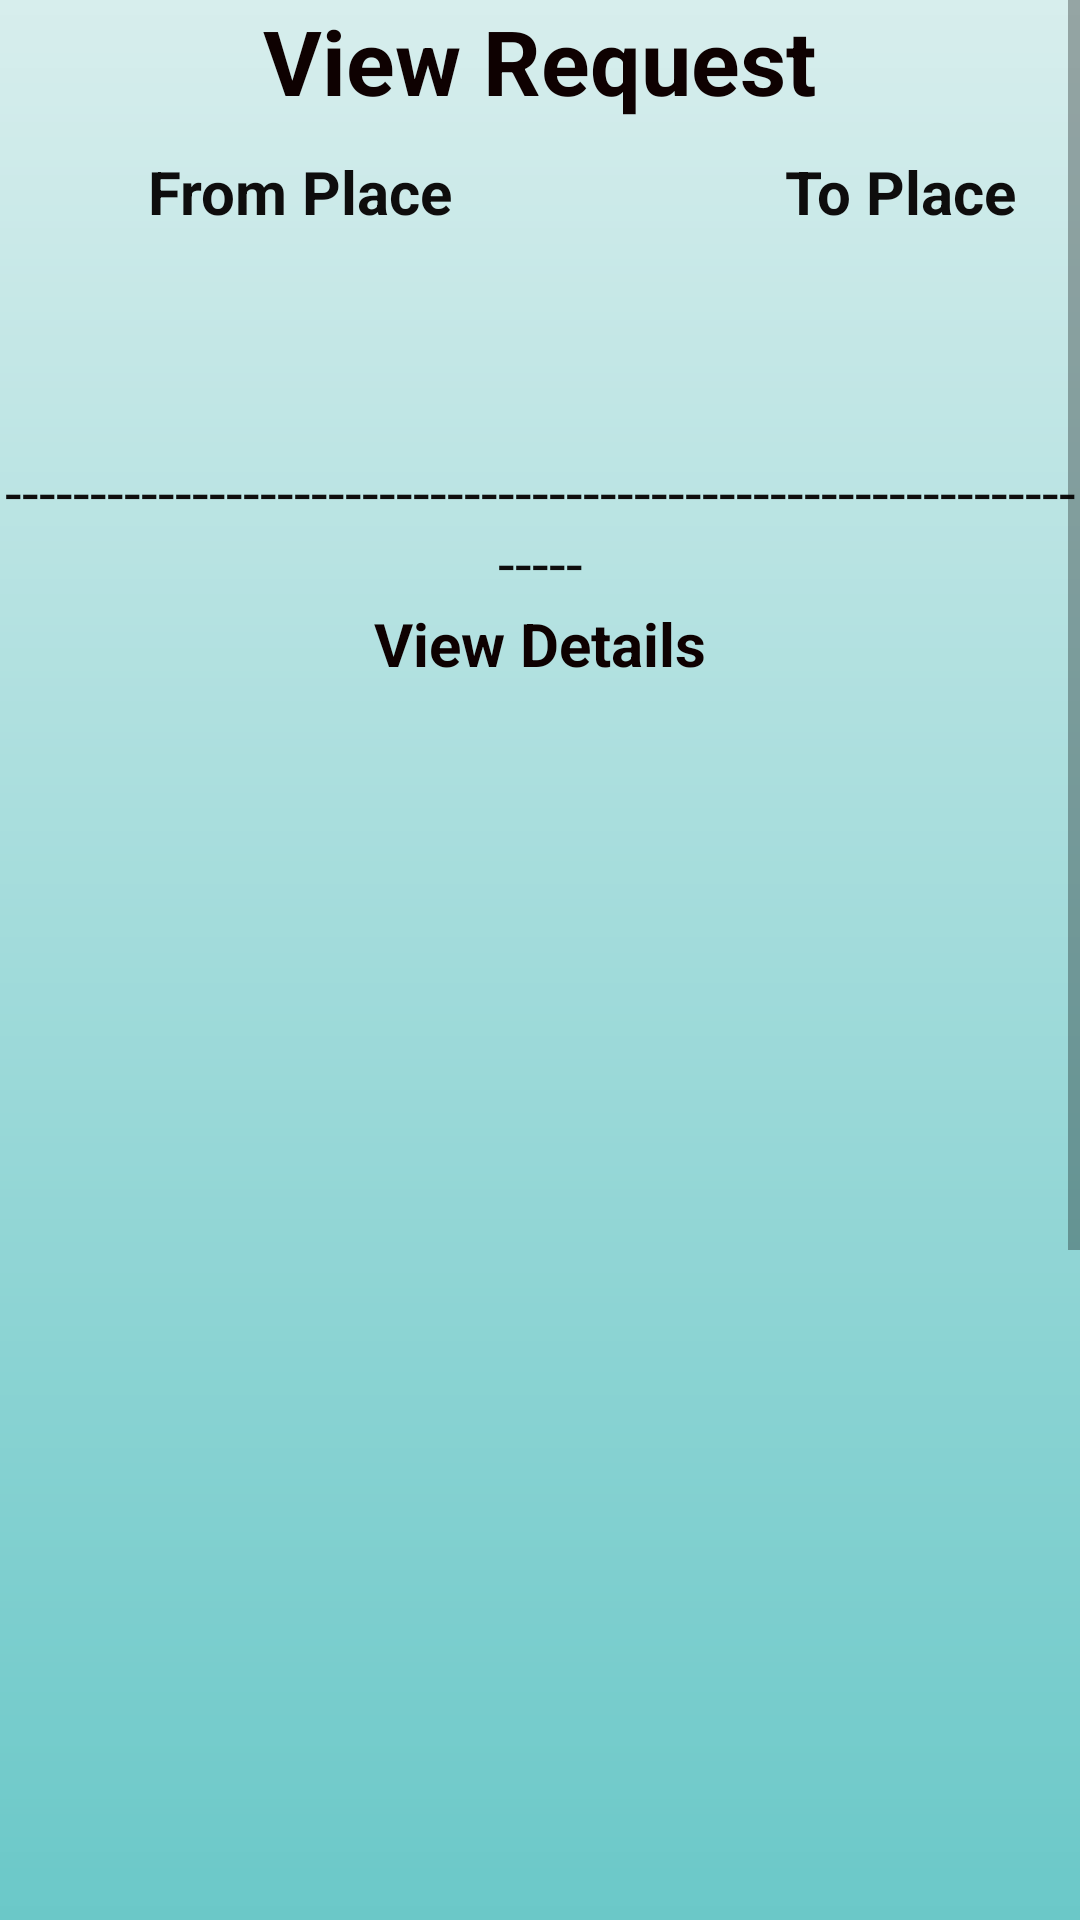

Layout XML and referenced resources for this Android screen:
<!-- AndroidManifest.xml: application theme Theme.Metrostation -->
<!-- res/layout/activity_userviewrequest.xml -->
<?xml version="1.0" encoding="utf-8"?>
<LinearLayout xmlns:android="http://schemas.android.com/apk/res/android"
    xmlns:app="http://schemas.android.com/apk/res-auto"
    xmlns:tools="http://schemas.android.com/tools"
    android:layout_width="match_parent"
    android:layout_height="match_parent"
    android:background="@drawable/meback"
    android:orientation="vertical"
    android:gravity="center"
    tools:context=".Userviewrequest">
    <ScrollView
        android:layout_width="match_parent"
        android:layout_height="match_parent"
        android:layout_gravity="center">

        <LinearLayout
            android:layout_width="match_parent"
            android:layout_height="wrap_content"
            android:gravity="center"
            android:orientation="vertical" >

    <TextView
        android:id="@+id/textView6"
        android:layout_width="wrap_content"
        android:layout_height="wrap_content"
        android:layout_gravity="center"
        android:text="View Request"
        android:textStyle="bold"
        android:textColor="#0E0101"
        android:textSize="30dp" />


    <TableRow
        android:layout_width="match_parent"
        android:layout_height="100dp" >
        <TextView
            android:id="@+id/e1"
            android:layout_width="200dp"
            android:layout_height="wrap_content"
            android:gravity="center"
            android:textStyle="bold"
            android:layout_marginTop="10dp"
            android:text="From Place"
            android:textColor="#0E0D0D"
            android:textSize="20dp" />

        <TextView
            android:id="@+id/e2"
            android:layout_width="200dp"
            android:layout_height="wrap_content"
            android:gravity="center"
            android:layout_marginTop="10dp"
            android:text="To Place"
            android:textStyle="bold"
            android:textColor="#0E0D0D"
            android:textSize="20dp" />

    </TableRow>
    <TextView
        android:id="@+id/textView31"
        android:layout_width="wrap_content"
        android:layout_height="wrap_content"
        android:gravity="center"
        android:layout_marginTop="10dp"
        android:text="--------------------------------------------------------------------"
        android:textColor="#0E0D0D"
        android:textSize="20dp" />
    <TextView
        android:id="@+id/textView7"
        android:layout_width="wrap_content"
        android:layout_height="wrap_content"
        android:layout_gravity="center"
        android:text="View Details"
        android:textStyle="bold"
        android:textColor="#0E0101"
        android:textSize="20dp" />

    <ListView
        android:id="@+id/lvview"
        android:layout_width="match_parent"
        android:layout_height="400dp"

        android:layout_marginTop="10dp" />

    <TextView
        android:id="@+id/textView8"
        android:layout_width="match_parent"
        android:layout_height="wrap_content"
        android:gravity="right"
        android:hint="Total"
        android:textStyle="bold"
        android:textColor="#0E0101" />

    <TextView
        android:id="@+id/textView30"
        android:layout_width="wrap_content"
        android:layout_height="wrap_content"
        android:gravity="center"
        android:layout_marginTop="20dp"
        android:text="--------------------------------------------------------------------"
        android:textColor="#0E0D0D"
        android:textSize="20dp" />

    <TextView
        android:id="@+id/textView11"
        android:layout_width="wrap_content"
        android:layout_height="wrap_content"
        android:gravity="center"
        android:layout_marginTop="20dp"
        android:text="SEND Request"

        android:textStyle="bold"
        android:textColor="#0E0D0D"
        android:textSize="20dp" />

            <EditText
                android:id="@+id/ne1"
                android:layout_width="match_parent"
                android:layout_height="wrap_content"
                android:layout_marginLeft="30dp"
                android:layout_marginRight="30dp"
                android:layout_marginBottom="10dp"
                android:background="#fff"
                android:ems="10"
                android:hint="enter your From Place"
                android:drawableLeft="@drawable/ic_baseline_add_location_alt_24"
                android:inputType="textPersonName"
                android:padding="8dp"
                android:textColor="#000"
                android:textColorHint="#878787" />

            <EditText
                android:id="@+id/ne2"
                android:layout_width="match_parent"
                android:layout_height="wrap_content"
                android:layout_marginLeft="30dp"
                android:layout_marginRight="30dp"
                android:layout_marginBottom="10dp"
                android:background="#fff"
                android:ems="10"
                android:hint="enter your To Place"
                android:drawableLeft="@drawable/ic_baseline_add_location_alt_24"
                android:inputType="textPersonName"
                android:padding="8dp"
                android:textColor="#000"
                android:textColorHint="#878787" />

    <RadioGroup
        android:layout_width="match_parent"
        android:layout_height="50dp"
        android:gravity="center"
        android:orientation="horizontal">

        <RadioButton
            android:id="@+id/r1"
            android:textStyle="bold"
            android:layout_width="wrap_content"
            android:layout_height="wrap_content"
            android:text="Metro" />
        <RadioButton
            android:id="@+id/r2"
            android:textStyle="bold"
            android:layout_width="wrap_content"
            android:layout_height="wrap_content"
            android:text="Water" />
        <RadioButton
            android:id="@+id/r3"
            android:textStyle="bold"
            android:layout_width="wrap_content"
            android:layout_height="wrap_content"
            android:text="Bus" />
        <RadioButton
            android:id="@+id/r4"
            android:textStyle="bold"
            android:layout_width="wrap_content"
            android:layout_height="wrap_content"
            android:text="Car" />
        <RadioButton
            android:id="@+id/r5"
            android:textStyle="bold"
            android:layout_width="wrap_content"
            android:layout_height="wrap_content"
            android:text="Auto" />
    </RadioGroup>

            <Button
                android:id="@+id/button"
                android:layout_width="match_parent"
                android:layout_height="wrap_content"
                android:layout_gravity="center"
                android:layout_marginLeft="30dp"
                android:layout_marginTop="10dp"
                android:layout_marginRight="30dp"
                android:background="#131313"
                android:text="ADD"
                android:textColor="#FFFFFF" />





        </LinearLayout>
    </ScrollView>


</LinearLayout>
<!-- resources referenced by this layout -->
<resources>
  <!-- drawable meback: jpg bitmap (drawable-v24, 1130 bytes) -->
  <style name="Theme.Metrostation" parent="Theme.MaterialComponents.DayNight.DarkActionBar">
          
          <item name="colorPrimary">@color/purple_500</item>
          <item name="colorPrimaryVariant">@color/purple_700</item>
          <item name="colorOnPrimary">@color/white</item>
          
          <item name="colorSecondary">@color/teal_200</item>
          <item name="colorSecondaryVariant">@color/teal_700</item>
          <item name="colorOnSecondary">@color/black</item>
          
          <item name="android:statusBarColor" tools:targetApi="l">?attr/colorPrimaryVariant</item>
          
      </style>
  <!-- not gathered from this repository: default colours our renderer supplied (Android Studio template values) -->
  <color name="purple_500">#FF6200EE</color>
  <color name="purple_700">#FF3700B3</color>
  <color name="teal_200">#FF03DAC5</color>
  <color name="teal_700">#FF018786</color>
  <color name="black">#FF000000</color>
  <color name="white">#FFFFFFFF</color>
</resources>
